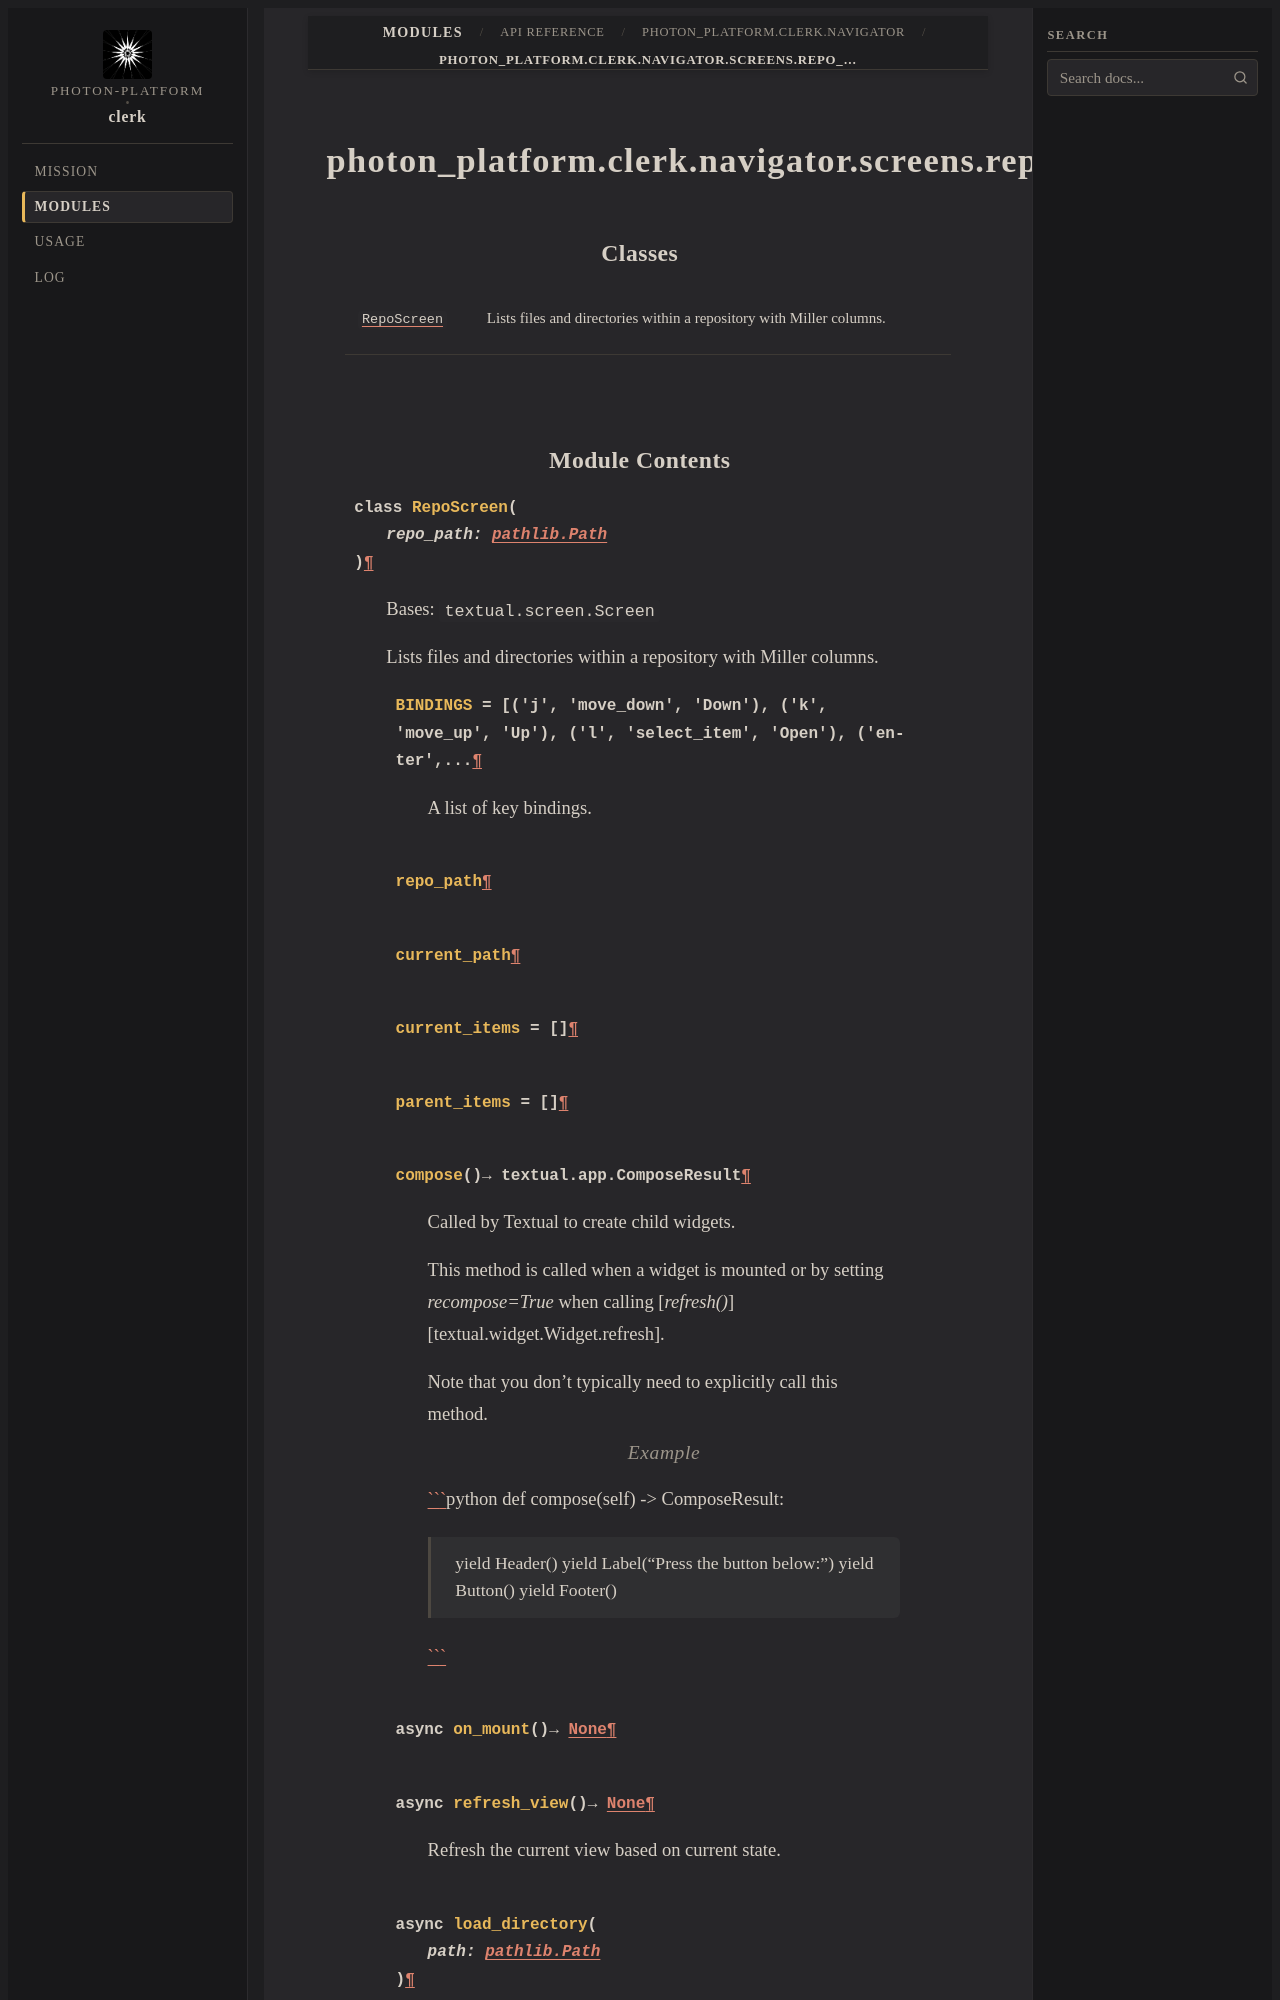

repository: photon-platform/clerk · page: modules/api/photon_platform/clerk/navigator/screens/repo_screen/index.html · generator: sphinx

photon_platform.clerk.navigator.screens.repo_screen
===================================================

.. py:module:: photon_platform.clerk.navigator.screens.repo_screen


Classes
-------

.. autoapisummary::

   photon_platform.clerk.navigator.screens.repo_screen.RepoScreen
